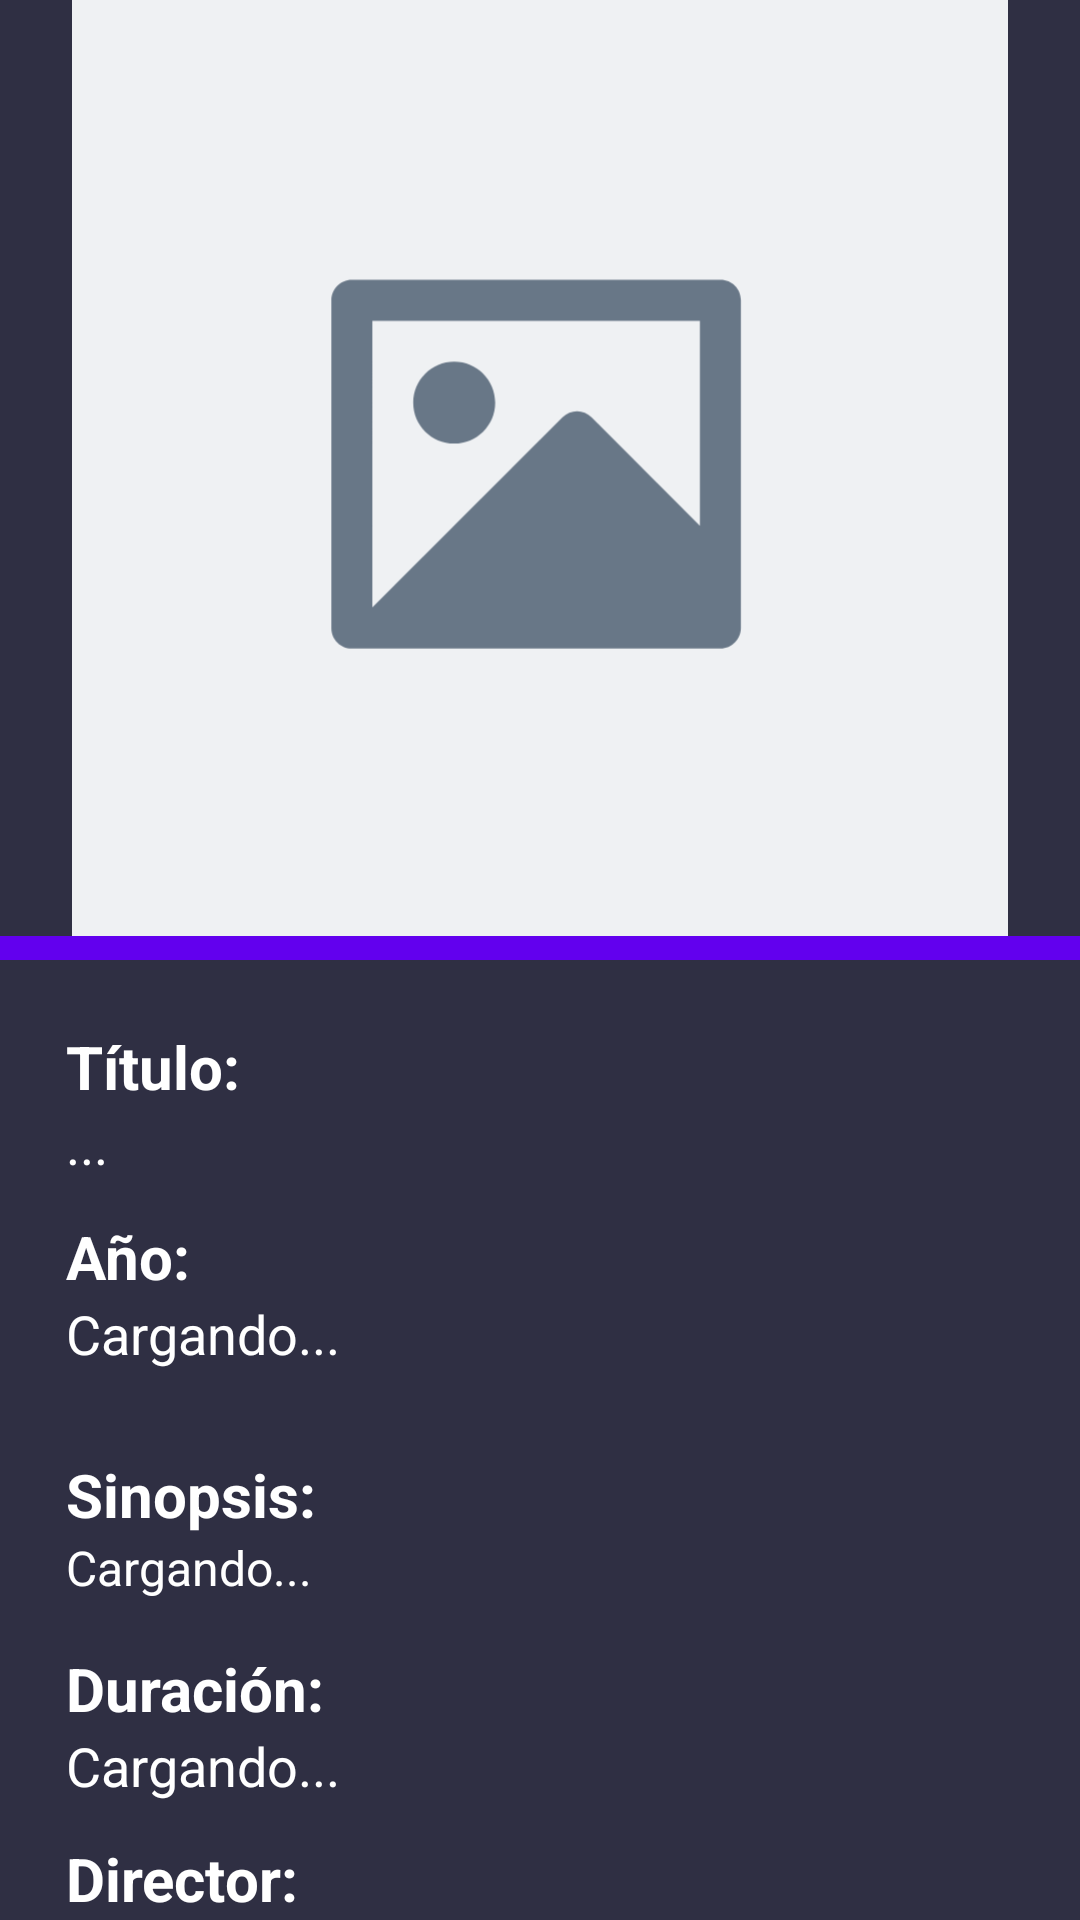

Android layout source for this screen:
<!-- AndroidManifest.xml: application theme Theme.SuperMovieV1 -->
<!-- res/layout/activity_detail.xml -->
<?xml version="1.0" encoding="utf-8"?>
<androidx.coordinatorlayout.widget.CoordinatorLayout xmlns:android="http://schemas.android.com/apk/res/android"
    xmlns:app="http://schemas.android.com/apk/res-auto"
    xmlns:tools="http://schemas.android.com/tools"
    android:layout_width="match_parent"
    android:layout_height="match_parent"
    android:fitsSystemWindows="true"
    tools:context="com.zevans.supermoviev1.activities.DetailActivity">

    <com.google.android.material.appbar.AppBarLayout
        android:id="@+id/app_bar"
        android:layout_width="match_parent"
        android:layout_height="320dp"
        android:fitsSystemWindows="true"
        android:theme="@style/Theme.SuperMovie.AppBarOverlay">

        <com.google.android.material.appbar.CollapsingToolbarLayout
            android:id="@+id/toolbar_layout"
            android:layout_width="match_parent"
            android:layout_height="match_parent"
            android:fitsSystemWindows="true"
            android:paddingBottom="8dp"
            app:titleEnabled="false"
            app:contentScrim="@color/black"
            app:layout_scrollFlags="scroll|exitUntilCollapsed"
            app:toolbarId="@+id/toolbar">

            <ImageView
                android:id="@+id/photoImageView"
                android:layout_width="match_parent"
                android:layout_height="match_parent"
                android:adjustViewBounds="true"
                android:scaleType="fitCenter"
                android:background="@color/Fondo"
                app:layout_collapseMode="parallax"
                android:src="@drawable/image_placeholder" />


            <androidx.appcompat.widget.Toolbar
                android:id="@+id/toolbar"
                android:layout_width="match_parent"
                android:layout_height="?attr/actionBarSize"
                app:layout_collapseMode="pin"
                app:popupTheme="@style/Theme.SuperMovie.PopupOverlay"
                android:elevation="4dp" />

        </com.google.android.material.appbar.CollapsingToolbarLayout>
    </com.google.android.material.appbar.AppBarLayout>

    <androidx.core.widget.NestedScrollView
        android:layout_width="match_parent"
        android:layout_height="match_parent"
        android:padding="6dp"
        android:background="@color/Fondo"
        android:clipToPadding="false"
        app:layout_behavior="@string/appbar_scrolling_view_behavior">

        <include
            android:id="@+id/content"
            layout="@layout/detail_content" />

    </androidx.core.widget.NestedScrollView>

    <com.google.android.material.floatingactionbutton.FloatingActionButton
        android:id="@+id/fab"
        android:layout_width="wrap_content"
        android:layout_height="wrap_content"
        android:layout_marginEnd="24dp"
        app:layout_anchor="@id/app_bar"
        app:layout_anchorGravity="bottom|end"
        app:srcCompat="@android:drawable/ic_dialog_email"
        android:visibility="gone"/>

</androidx.coordinatorlayout.widget.CoordinatorLayout>
<!-- res/layout/detail_content.xml (included above) -->
<?xml version="1.0" encoding="utf-8"?>
<ScrollView xmlns:android="http://schemas.android.com/apk/res/android"
    xmlns:tools="http://schemas.android.com/tools"
    android:layout_width="match_parent"
    android:layout_height="match_parent"
    android:background="@color/Fondo">

    <LinearLayout
        android:layout_width="match_parent"
        android:layout_height="wrap_content"
        android:orientation="vertical"
        android:padding="16dp">

        
        <TextView
            android:layout_width="wrap_content"
            android:layout_height="wrap_content"
            android:text="Título:"
            android:textSize="20sp"
            android:textStyle="bold"
            android:textColor="@color/white" />

        <TextView
            android:id="@+id/titleTextView"
            android:layout_width="wrap_content"
            android:layout_height="wrap_content"
            android:text="..."
            android:textSize="18sp"
            android:textColor="@color/white"
            android:layout_marginBottom="12dp" />

        
        <TextView
            android:layout_width="wrap_content"
            android:layout_height="wrap_content"
            android:text="Año:"
            android:textSize="20sp"
            android:textStyle="bold"
            android:textColor="@color/white" />

        <TextView
            android:id="@+id/yearTextView"
            android:layout_width="wrap_content"
            android:layout_height="wrap_content"
            android:text="Cargando..."
            android:textSize="18sp"
            android:textColor="@color/white"
            android:layout_marginBottom="12dp" />

        
        <TextView
            android:layout_width="match_parent"
            android:layout_height="wrap_content"
            android:text="Sinopsis:"
            android:textSize="20sp"
            android:textStyle="bold"
            android:textColor="@color/white"
            android:layout_marginTop="16dp" />

        <TextView
            android:id="@+id/synopsisTextView"
            android:layout_width="match_parent"
            android:layout_height="wrap_content"
            android:text="Cargando..."
            android:textSize="16sp"
            android:lineSpacingExtra="6dp"
            android:textColor="@color/white"
            android:layout_marginBottom="16dp" />

        
        <TextView
            android:layout_width="wrap_content"
            android:layout_height="wrap_content"
            android:text="Duración:"
            android:textSize="20sp"
            android:textStyle="bold"
            android:textColor="@color/white" />

        <TextView
            android:id="@+id/durationTextView"
            android:layout_width="wrap_content"
            android:layout_height="wrap_content"
            android:text="Cargando..."
            android:textSize="18sp"
            android:textColor="@color/white"
            android:layout_marginBottom="12dp" />

        
        <TextView
            android:layout_width="wrap_content"
            android:layout_height="wrap_content"
            android:text="Director:"
            android:textSize="20sp"
            android:textStyle="bold"
            android:textColor="@color/white" />

        <TextView
            android:id="@+id/directorTextView"
            android:layout_width="wrap_content"
            android:layout_height="wrap_content"
            android:text="Cargando..."
            android:textSize="18sp"
            android:textColor="@color/white"
            android:layout_marginBottom="12dp" />

        
        <TextView
            android:layout_width="wrap_content"
            android:layout_height="wrap_content"
            android:text="Género:"
            android:textSize="20sp"
            android:textStyle="bold"
            android:textColor="@color/white" />

        <TextView
            android:id="@+id/genreTextView"
            android:layout_width="wrap_content"
            android:layout_height="wrap_content"
            android:text="Cargando..."
            android:textSize="18sp"
            android:textColor="@color/white"
            android:layout_marginBottom="12dp" />

        
        <TextView
            android:layout_width="wrap_content"
            android:layout_height="wrap_content"
            android:text="País:"
            android:textSize="20sp"
            android:textStyle="bold"
            android:textColor="@color/white" />

        <TextView
            android:id="@+id/countryTextView"
            android:layout_width="wrap_content"
            android:layout_height="wrap_content"
            android:text="Cargando..."
            android:textSize="18sp"
            android:textColor="@color/white"
            android:layout_marginBottom="20dp" />

        
        <FrameLayout
            android:id="@+id/progress"
            android:layout_width="match_parent"
            android:layout_height="50dp">

            <ProgressBar
                android:layout_width="wrap_content"
                android:layout_height="wrap_content"
                android:layout_gravity="center" />
        </FrameLayout>

    </LinearLayout>
</ScrollView>
<!-- resources referenced by this layout -->
<resources>
  <color name="Fondo">#2F2F43</color>
  <color name="black">#FF000000</color>
  <color name="white">#FFFFFFFF</color>
  <!-- drawable image_placeholder (drawable) -->
  <vector xmlns:android="http://schemas.android.com/apk/res/android"
      android:width="800dp"
      android:height="800dp"
      android:viewportWidth="120"
      android:viewportHeight="120">
      <path
          android:pathData="M0,0h120v120h-120z"
          android:fillColor="#EFF1F3"/>
      <path
          android:pathData="M33.25,38.48C33.26,37.05 34.42,35.89 35.85,35.88H83.15C84.58,35.88 85.75,37.04 85.75,38.48V80.52C85.74,81.95 84.58,83.11 83.15,83.13H35.85C34.42,83.12 33.25,81.96 33.25,80.52V38.48ZM80.5,41.13H38.5V77.88L62.89,53.48C63.92,52.45 65.58,52.45 66.6,53.48L80.5,67.4V41.13ZM43.75,51.62C43.75,54.52 46.1,56.87 49,56.87C51.9,56.87 54.25,54.52 54.25,51.62C54.25,48.73 51.9,46.37 49,46.37C46.1,46.37 43.75,48.73 43.75,51.62Z"
          android:fillColor="#687787"
          android:fillType="evenOdd"/>
  </vector>
  <style name="Theme.SuperMovieV1" parent="Theme.MaterialComponents.DayNight.DarkActionBar">
          
          <item name="colorPrimary">@color/purple_500</item>
          <item name="colorPrimaryVariant">@color/purple_700</item>
          <item name="colorOnPrimary">@color/white</item>
          
          <item name="colorSecondary">@color/teal_200</item>
          <item name="colorSecondaryVariant">@color/teal_700</item>
          <item name="colorOnSecondary">@color/black</item>
          
          <item name="android:statusBarColor">?attr/colorPrimaryVariant</item>
          
      </style>
  <!-- not gathered from this repository: default colours our renderer supplied (Android Studio template values) -->
  <color name="purple_500">#FF6200EE</color>
  <color name="purple_700">#FF3700B3</color>
  <color name="teal_200">#FF03DAC5</color>
  <color name="teal_700">#FF018786</color>
</resources>
